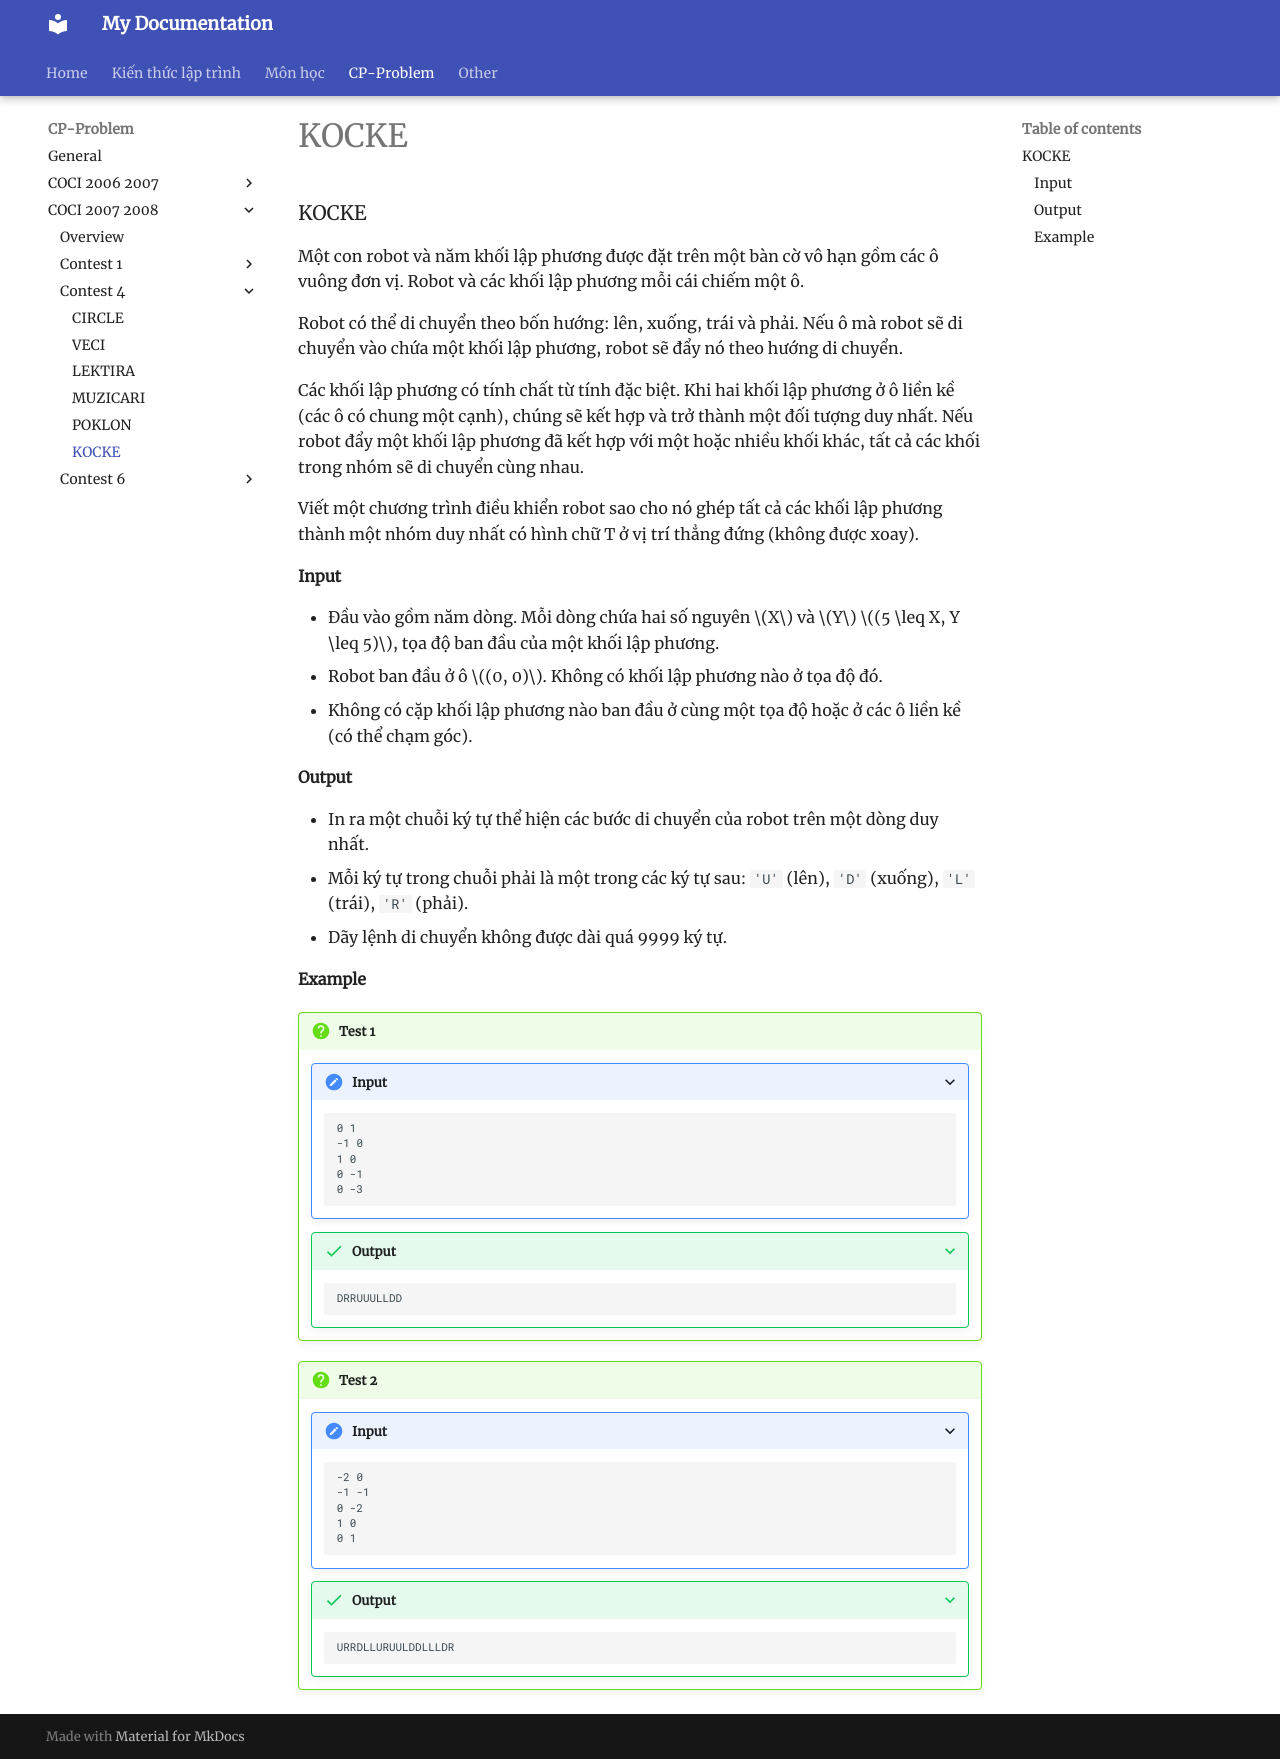

repository: HiGiangcoder/CodeDiary · page: Problem/coci0708/Contest4/P6_KOCKE/index.html · generator: mkdocs

### KOCKE

Một con robot và năm khối lập phương được đặt trên một bàn cờ vô hạn gồm các ô vuông đơn vị. Robot và các khối lập phương mỗi cái chiếm một ô.

Robot có thể di chuyển theo bốn hướng: lên, xuống, trái và phải. Nếu ô mà robot sẽ di chuyển vào chứa một khối lập phương, robot sẽ đẩy nó theo hướng di chuyển.

Các khối lập phương có tính chất từ tính đặc biệt. Khi hai khối lập phương ở ô liền kề (các ô có chung một cạnh), chúng sẽ kết hợp và trở thành một đối tượng duy nhất. Nếu robot đẩy một khối lập phương đã kết hợp với một hoặc nhiều khối khác, tất cả các khối trong nhóm sẽ di chuyển cùng nhau.

Viết một chương trình điều khiển robot sao cho nó ghép tất cả các khối lập phương thành một nhóm duy nhất có hình chữ T ở vị trí thẳng đứng (không được xoay).

#### Input
- Đầu vào gồm năm dòng. Mỗi dòng chứa hai số nguyên $X$ và $Y$ $(5 \leq X, Y \leq 5)$, tọa độ ban đầu của một khối lập phương.
- Robot ban đầu ở ô $(0, 0)$. Không có khối lập phương nào ở tọa độ đó.
- Không có cặp khối lập phương nào ban đầu ở cùng một tọa độ hoặc ở các ô liền kề (có thể chạm góc).

#### Output
- In ra một chuỗi ký tự thể hiện các bước di chuyển của robot trên một dòng duy nhất.
- Mỗi ký tự trong chuỗi phải là một trong các ký tự sau: `'U'` (lên), `'D'` (xuống), `'L'` (trái), `'R'` (phải).
- Dãy lệnh di chuyển không được dài quá 9999 ký tự.

#### Example  

!!! question "Test 1"  
    ???+ "Input"  
        ```sample
        0 1
        -1 0
        1 0
        0 -1
        0 -3
        ```  
    ???+ success "Output"  
        ```sample
        DRRUUULLDD
        ```  

!!! question "Test 2"  
    ???+ "Input"  
        ```sample
        -2 0
        -1 -1
        0 -2
        1 0
        0 1
        ```  
    ???+ success "Output"  
        ```sample
        URRDLLURUULDDLLLDR
        ```  
